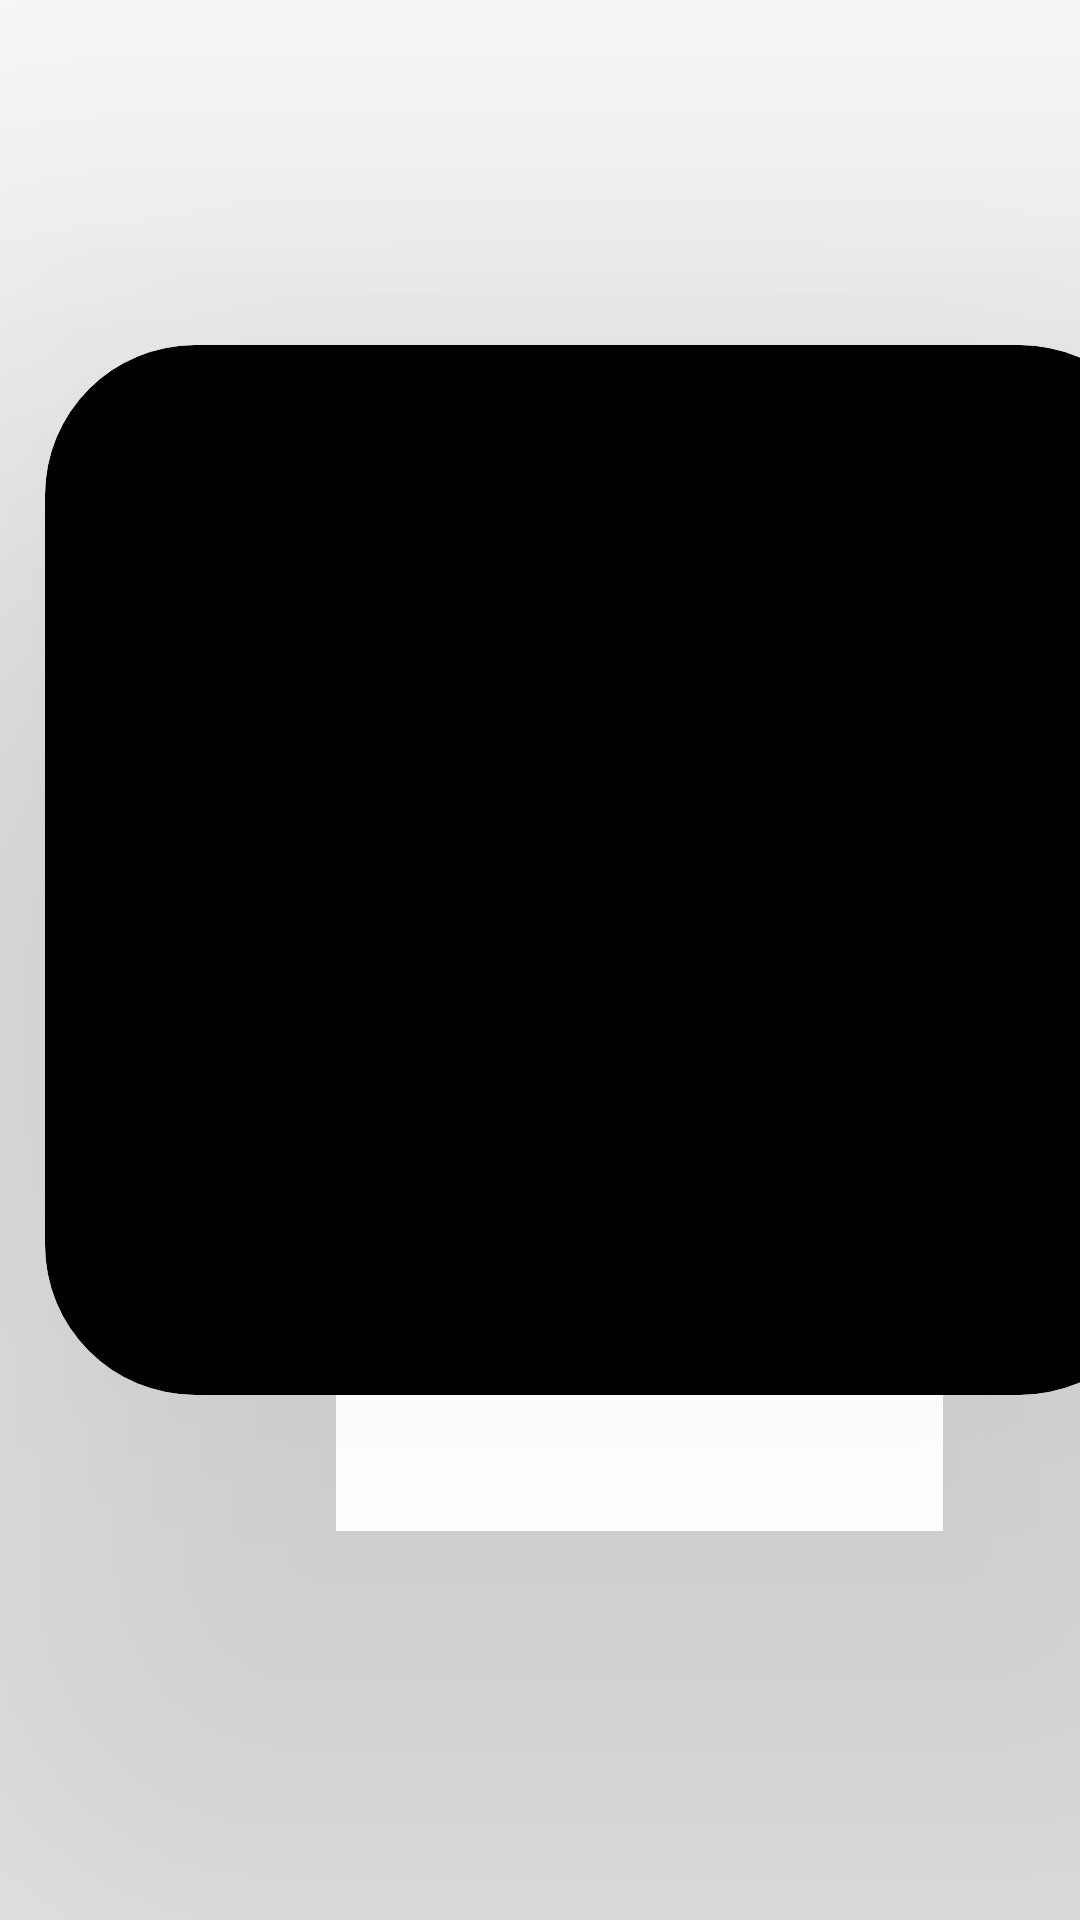

The Android layout XML behind this screen, and the referenced resources:
<!-- AndroidManifest.xml: application theme Theme.TirthNileshbhaiPatel_IndividualProject -->
<!-- res/layout/start_main.xml -->
<?xml version="1.0" encoding="utf-8"?>
<androidx.constraintlayout.widget.ConstraintLayout xmlns:android="http://schemas.android.com/apk/res/android"
    xmlns:app="http://schemas.android.com/apk/res-auto"
    xmlns:tools="http://schemas.android.com/tools"
    android:layout_width="match_parent"
    android:layout_height="match_parent">

    <androidx.cardview.widget.CardView
        android:layout_width="375dp"
        android:layout_height="wrap_content"
        android:layout_marginLeft="15dp"
        android:layout_marginBottom="175dp"
        android:backgroundTint="@color/black"
        app:cardCornerRadius="50dp"
        app:cardElevation="150dp"
        app:layout_constraintBottom_toBottomOf="parent"
        app:layout_constraintEnd_toEndOf="parent"
        app:layout_constraintHorizontal_bias="0.0"
        app:layout_constraintStart_toStartOf="parent"
        app:layout_constraintTop_toTopOf="parent"
        app:layout_constraintVertical_bias="1.0">

        <ImageView
            android:id="@+id/imageView"
            android:layout_width="363dp"
            android:layout_height="350dp"
            android:layout_marginLeft="25dp"
            android:elevation="100dp"
            app:srcCompat="@drawable/logo" />
    </androidx.cardview.widget.CardView>
</androidx.constraintlayout.widget.ConstraintLayout>
<!-- resources referenced by this layout -->
<resources>
  <color name="black">#FF000000</color>
  <style name="Theme.TirthNileshbhaiPatel_IndividualProject" parent="Theme.MaterialComponents.DayNight.DarkActionBar">
          
          <item name="colorPrimary">@color/purple_500</item>
          <item name="colorPrimaryVariant">@color/purple_700</item>
          <item name="colorOnPrimary">@color/white</item>
          
          <item name="colorSecondary">@color/teal_200</item>
          <item name="colorSecondaryVariant">@color/teal_700</item>
          <item name="colorOnSecondary">@color/black</item>
          
          <item name="android:statusBarColor" tools:targetApi="l">?attr/colorPrimaryVariant</item>
          
      </style>
  <color name="purple_500">#FF6200EE</color>
  <color name="purple_700">#FF3700B3</color>
  <color name="white">#FFFFFFFF</color>
  <color name="teal_200">#FF03DAC5</color>
  <color name="teal_700">#FF018786</color>
</resources>
